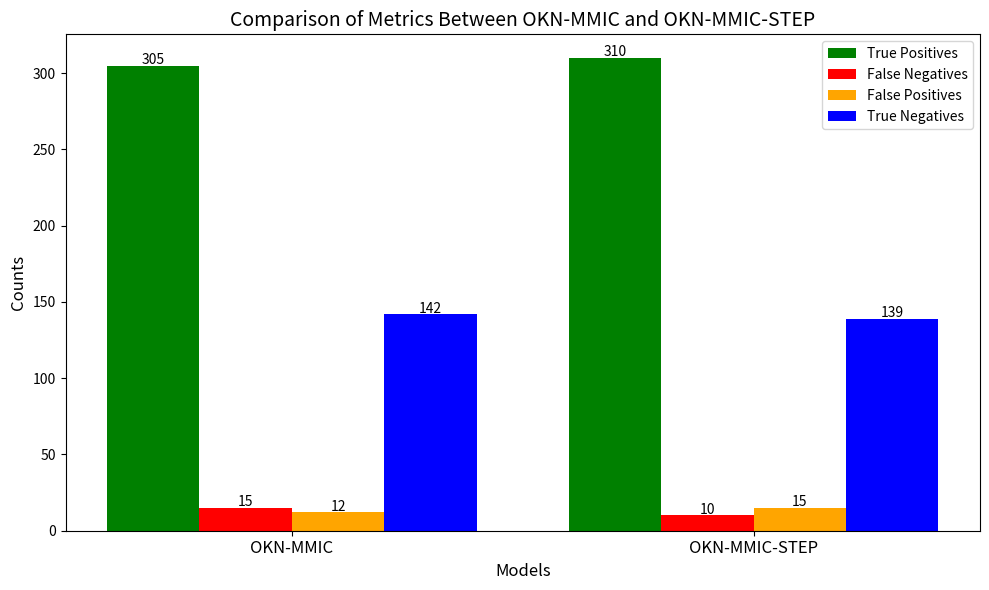

This chart was generated by the following Python code:
import matplotlib.pyplot as plt
import numpy as np

# Data for visualization
methods = ['OKN-MMIC', 'OKN-MMIC-STEP']
true_positives = [305, 310]
false_negatives = [15, 10]
false_positives = [12, 15]
true_negatives = [142, 139]

# Bar chart for comparison
x = np.arange(len(methods))
bar_width = 0.2

fig, ax = plt.subplots(figsize=(10, 6))

# Bars for each metric
tp_bar = ax.bar(x - bar_width, true_positives, bar_width, label='True Positives', color='green')
fn_bar = ax.bar(x, false_negatives, bar_width, label='False Negatives', color='red')
fp_bar = ax.bar(x + bar_width, false_positives, bar_width, label='False Positives', color='orange')
tn_bar = ax.bar(x + 2 * bar_width, true_negatives, bar_width, label='True Negatives', color='blue')

# Add labels and titles
ax.set_xlabel('Models', fontsize=12)
ax.set_ylabel('Counts', fontsize=12)
ax.set_title('Comparison of Metrics Between OKN-MMIC and OKN-MMIC-STEP', fontsize=14)
ax.set_xticks(x + bar_width / 2)
ax.set_xticklabels(methods, fontsize=12)
ax.legend()

# Add value labels to bars
for bar_group in [tp_bar, fn_bar, fp_bar, tn_bar]:
    for bar in bar_group:
        yval = bar.get_height()
        ax.text(bar.get_x() + bar.get_width() / 2, yval + 1, int(yval), ha='center', fontsize=10)

plt.tight_layout()
plt.show()
